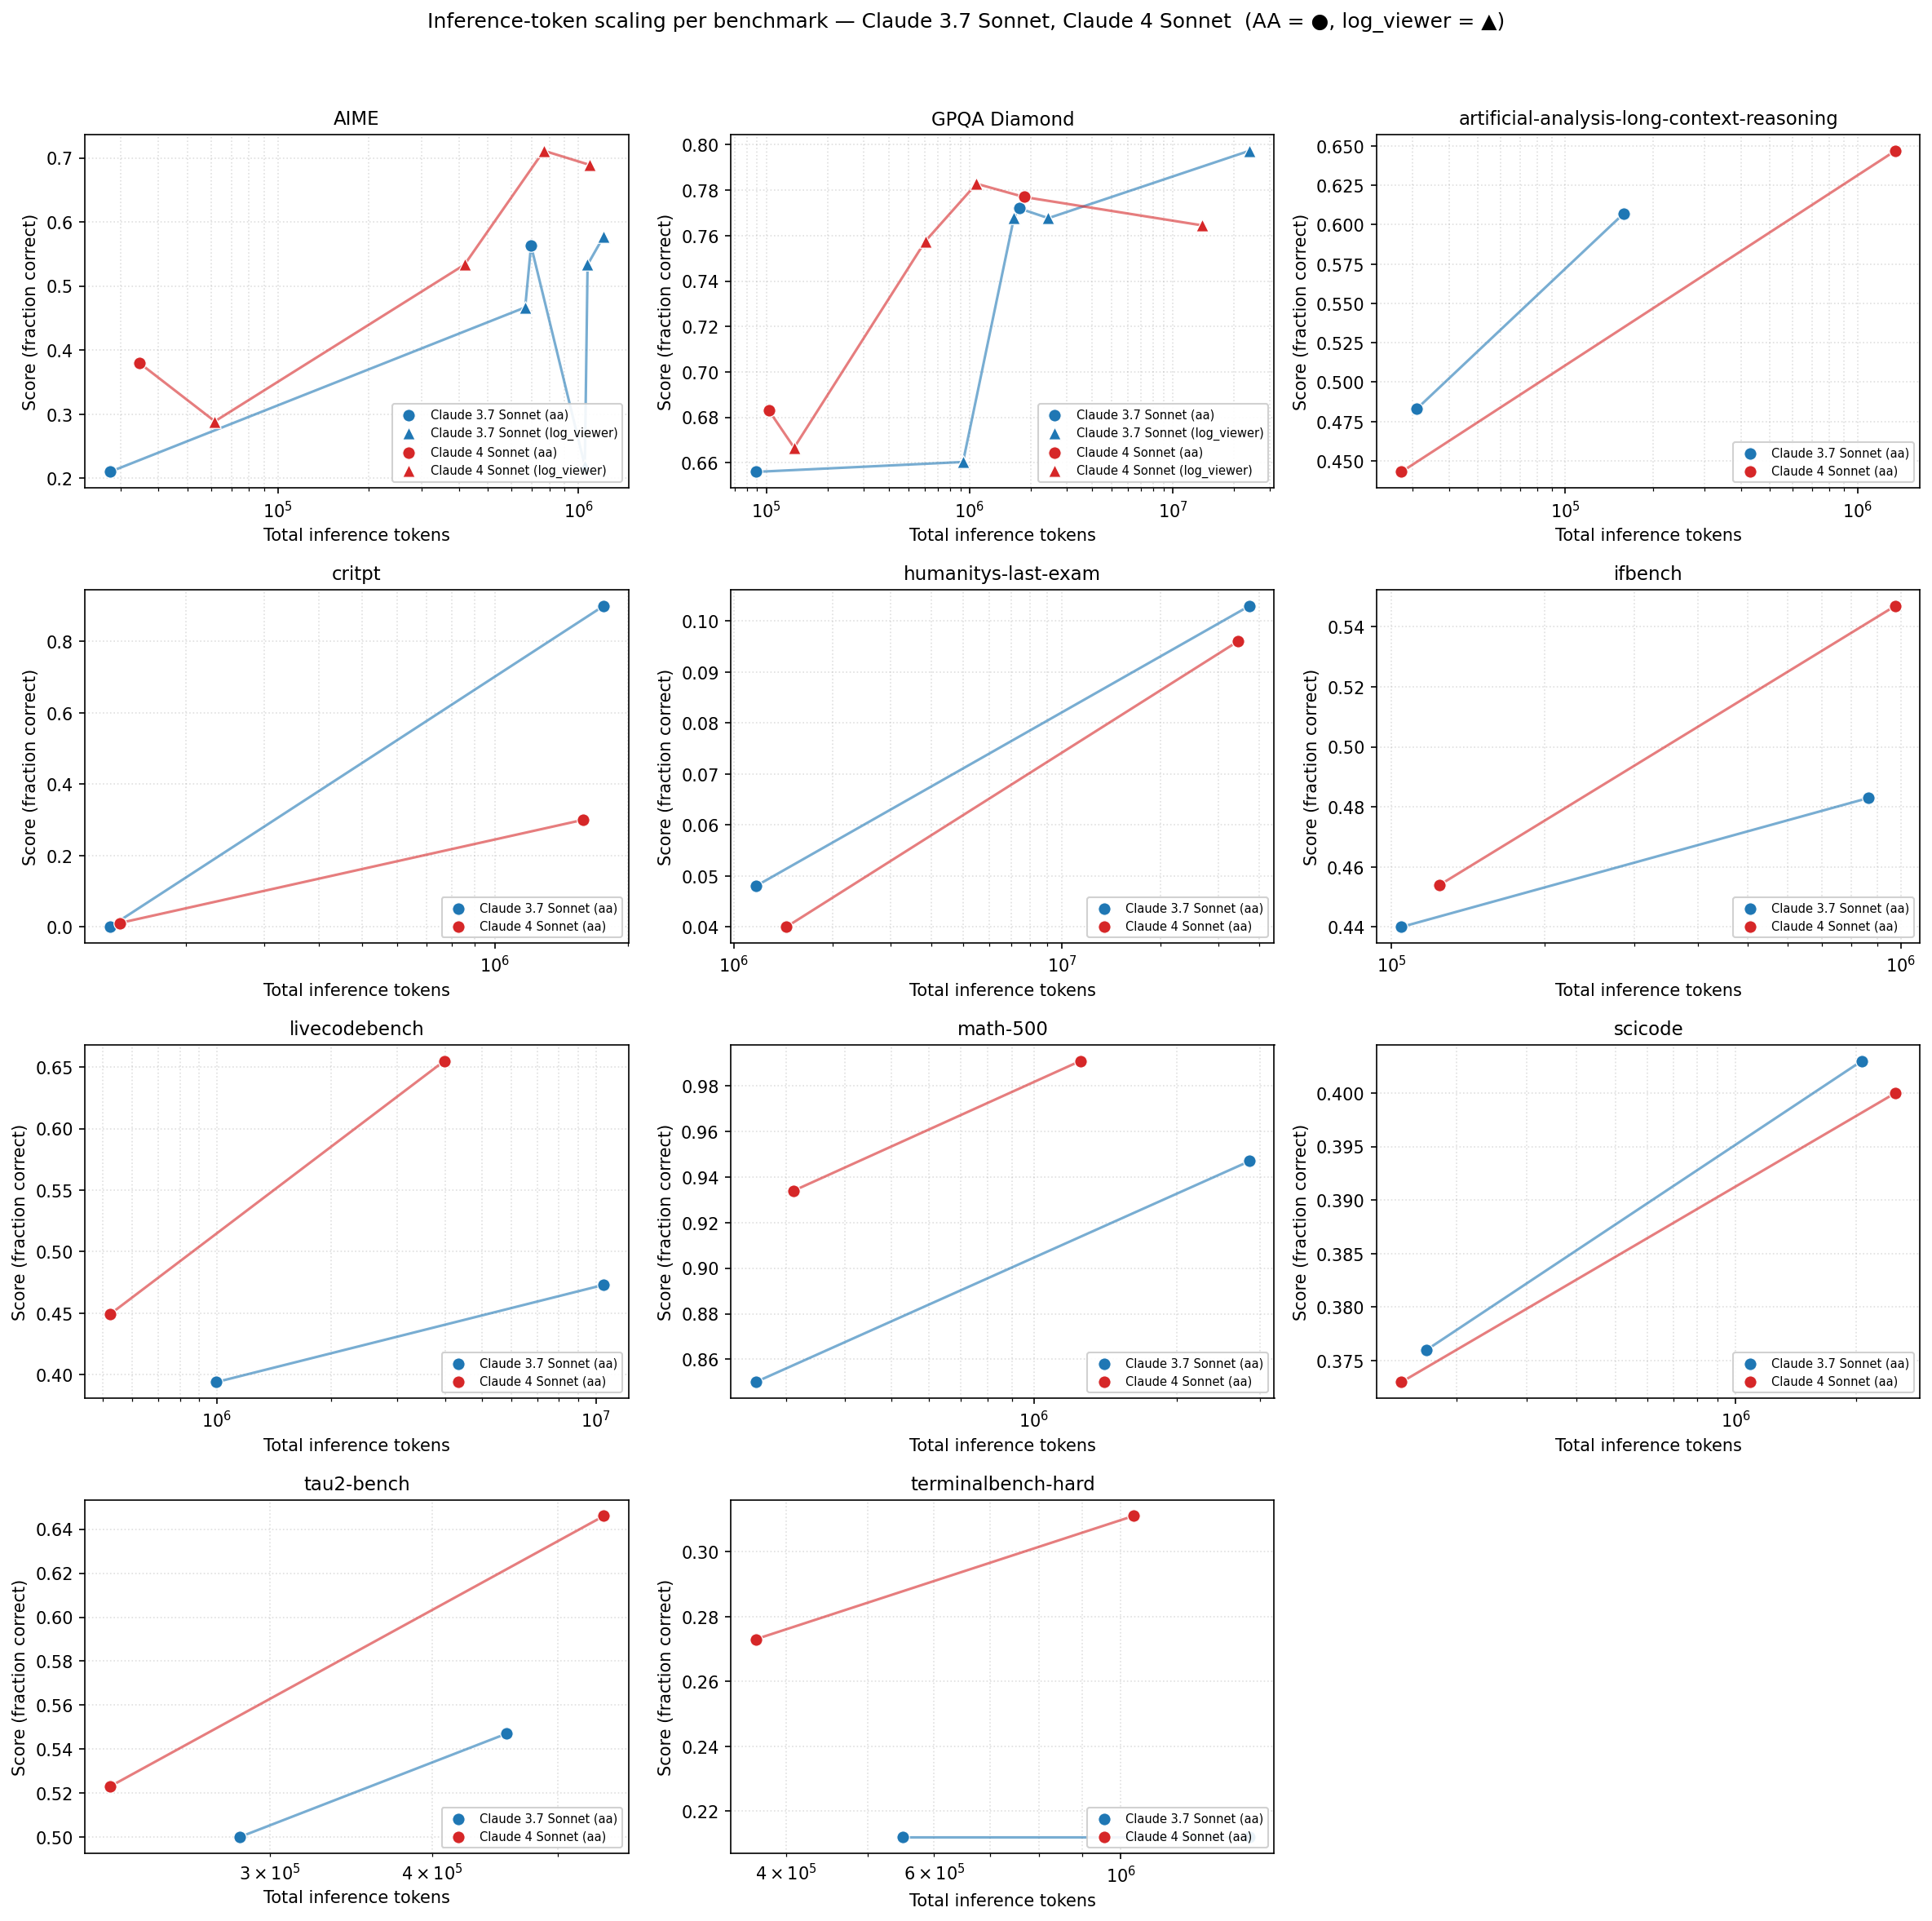

The file beside this chart, header and first rows:
source, raw_benchmark, model_slug, model_name, tokens, score, benchmark
aa, aime-2025, claude-3-7-sonnet, Claude 3.7 Sonnet, 27627, 0.21, AIME
log_viewer, OTIS Mock AIME 2024-2025, claude-3-7-sonnet, Claude 3.7 Sonnet (Non-reasoning), 665184, 0.4667, AIME
aa, aime-2025, claude-3-7-sonnet, Claude 3.7Sonnet, 695677, 0.563, AIME
log_viewer, OTIS Mock AIME 2024-2025, claude-3-7-sonnet, Claude 3.7 Sonnet (Non-reasoning), 1050431, 0.2194, AIME
log_viewer, OTIS Mock AIME 2024-2025, claude-3-7-sonnet, Claude 3.7 Sonnet (Non-reasoning), 1072752, 0.5333, AIME
log_viewer, OTIS Mock AIME 2024-2025, claude-3-7-sonnet, Claude 3.7 Sonnet (Non-reasoning), 1214428, 0.5778, AIME
aa, aime-2025, claude-4-sonnet, Claude 4 Sonnet, 34628, 0.38, AIME
log_viewer, OTIS Mock AIME 2024-2025, claude-4-sonnet, Claude 4 Sonnet (Non-reasoning), 61750, 0.2889, AIME
log_viewer, OTIS Mock AIME 2024-2025, claude-4-sonnet, Claude 4 Sonnet (Non-reasoning), 418003, 0.5333, AIME
log_viewer, OTIS Mock AIME 2024-2025, claude-4-sonnet, Claude 4 Sonnet (Non-reasoning), 767521, 0.7111, AIME
log_viewer, OTIS Mock AIME 2024-2025, claude-4-sonnet, Claude 4 Sonnet (Non-reasoning), 1091985, 0.6889, AIME
aa, gpqa-diamond, claude-3-7-sonnet, Claude 3.7 Sonnet, 88507, 0.656, GPQA Diamond
log_viewer, GPQA Diamond, claude-3-7-sonnet, Claude 3.7 Sonnet (Non-reasoning), 927915, 0.6604, GPQA Diamond
log_viewer, GPQA Diamond, claude-3-7-sonnet, Claude 3.7 Sonnet (Non-reasoning), 1650594, 0.7677, GPQA Diamond
aa, gpqa-diamond, claude-3-7-sonnet, Claude 3.7Sonnet, 1750882, 0.772, GPQA Diamond
log_viewer, GPQA Diamond, claude-3-7-sonnet, Claude 3.7 Sonnet (Non-reasoning), 2440509, 0.7677, GPQA Diamond
log_viewer, GPQA Diamond, claude-3-7-sonnet, Claude 3.7 Sonnet (Non-reasoning), 23866785, 0.7973, GPQA Diamond
aa, gpqa-diamond, claude-4-sonnet, Claude 4 Sonnet, 102863, 0.683, GPQA Diamond
log_viewer, GPQA Diamond, claude-4-sonnet, Claude 4 Sonnet (Non-reasoning), 136882, 0.6667, GPQA Diamond
log_viewer, GPQA Diamond, claude-4-sonnet, Claude 4 Sonnet (Non-reasoning), 606096, 0.7576, GPQA Diamond
log_viewer, GPQA Diamond, claude-4-sonnet, Claude 4 Sonnet (Non-reasoning), 1080905, 0.7828, GPQA Diamond
aa, gpqa-diamond, claude-4-sonnet, Claude 4Sonnet, 1851285, 0.777, GPQA Diamond
log_viewer, GPQA Diamond, claude-4-sonnet, Claude 4 Sonnet (Non-reasoning), 13896372, 0.7645, GPQA Diamond
aa, artificial-analysis-long-context-reasoni…, claude-3-7-sonnet, Claude 3.7 Sonnet, 30979, 0.483, artificial-analysis-long-context-reasoni…
aa, artificial-analysis-long-context-reasoni…, claude-3-7-sonnet, Claude 3.7Sonnet, 158208, 0.607, artificial-analysis-long-context-reasoni…
aa, artificial-analysis-long-context-reasoni…, claude-4-sonnet, Claude 4 Sonnet, 27473, 0.443, artificial-analysis-long-context-reasoni…
aa, artificial-analysis-long-context-reasoni…, claude-4-sonnet, Claude 4Sonnet, 1348503, 0.647, artificial-analysis-long-context-reasoni…
aa, critpt, claude-3-7-sonnet, Claude 3.7 Sonnet, 134289, 0.0, critpt
aa, critpt, claude-3-7-sonnet, Claude 3.7Sonnet, 1764554, 0.9, critpt
aa, critpt, claude-4-sonnet, Claude 4 Sonnet, 141271, 0.011, critpt
aa, critpt, claude-4-sonnet, Claude 4Sonnet, 1581786, 0.3, critpt
aa, humanitys-last-exam, claude-3-7-sonnet, Claude 3.7 Sonnet, 1164434, 0.048, humanitys-last-exam
aa, humanitys-last-exam, claude-3-7-sonnet, Claude 3.7Sonnet, 37341769, 0.103, humanitys-last-exam
aa, humanitys-last-exam, claude-4-sonnet, Claude 4 Sonnet, 1443759, 0.04, humanitys-last-exam
aa, humanitys-last-exam, claude-4-sonnet, Claude 4Sonnet, 34350360, 0.096, humanitys-last-exam
aa, ifbench, claude-3-7-sonnet, Claude 3.7 Sonnet, 104697, 0.44, ifbench
aa, ifbench, claude-3-7-sonnet, Claude 3.7Sonnet, 865519, 0.483, ifbench
aa, ifbench, claude-4-sonnet, Claude 4 Sonnet, 124396, 0.454, ifbench
aa, ifbench, claude-4-sonnet, Claude 4Sonnet, 976460, 0.547, ifbench
aa, livecodebench, claude-3-7-sonnet, Claude 3.7 Sonnet, 999252, 0.394, livecodebench
aa, livecodebench, claude-3-7-sonnet, Claude 3.7Sonnet, 10498958, 0.473, livecodebench
aa, livecodebench, claude-4-sonnet, Claude 4 Sonnet, 522825, 0.449, livecodebench
aa, livecodebench, claude-4-sonnet, Claude 4Sonnet, 3986968, 0.655, livecodebench
aa, math-500, claude-3-7-sonnet, Claude 3.7 Sonnet, 259020, 0.85, math-500
aa, math-500, claude-3-7-sonnet, Claude 3.7Sonnet, 2848647, 0.947, math-500
aa, math-500, claude-4-sonnet, Claude 4 Sonnet, 311418, 0.934, math-500
aa, math-500, claude-4-sonnet, Claude 4Sonnet, 1253669, 0.991, math-500
aa, scicode, claude-3-7-sonnet, Claude 3.7 Sonnet, 168441, 0.376, scicode
aa, scicode, claude-3-7-sonnet, Claude 3.7Sonnet, 2065999, 0.403, scicode
aa, scicode, claude-4-sonnet, Claude 4 Sonnet, 145800, 0.373, scicode
aa, scicode, claude-4-sonnet, Claude 4Sonnet, 2506581, 0.4, scicode
aa, tau2-bench, claude-3-7-sonnet, Claude 3.7 Sonnet, 284239, 0.5, tau2-bench
aa, tau2-bench, claude-3-7-sonnet, Claude 3.7Sonnet, 456464, 0.547, tau2-bench
aa, tau2-bench, claude-4-sonnet, Claude 4 Sonnet, 225849, 0.523, tau2-bench
aa, tau2-bench, claude-4-sonnet, Claude 4Sonnet, 542746, 0.646, tau2-bench
aa, terminalbench-hard, claude-3-7-sonnet, Claude 3.7 Sonnet, 550604, 0.212, terminalbench-hard
aa, terminalbench-hard, claude-3-7-sonnet, Claude 3.7Sonnet, 1421598, 0.212, terminalbench-hard
aa, terminalbench-hard, claude-4-sonnet, Claude 4 Sonnet, 368371, 0.273, terminalbench-hard
aa, terminalbench-hard, claude-4-sonnet, Claude 4Sonnet, 1034659, 0.311, terminalbench-hard
